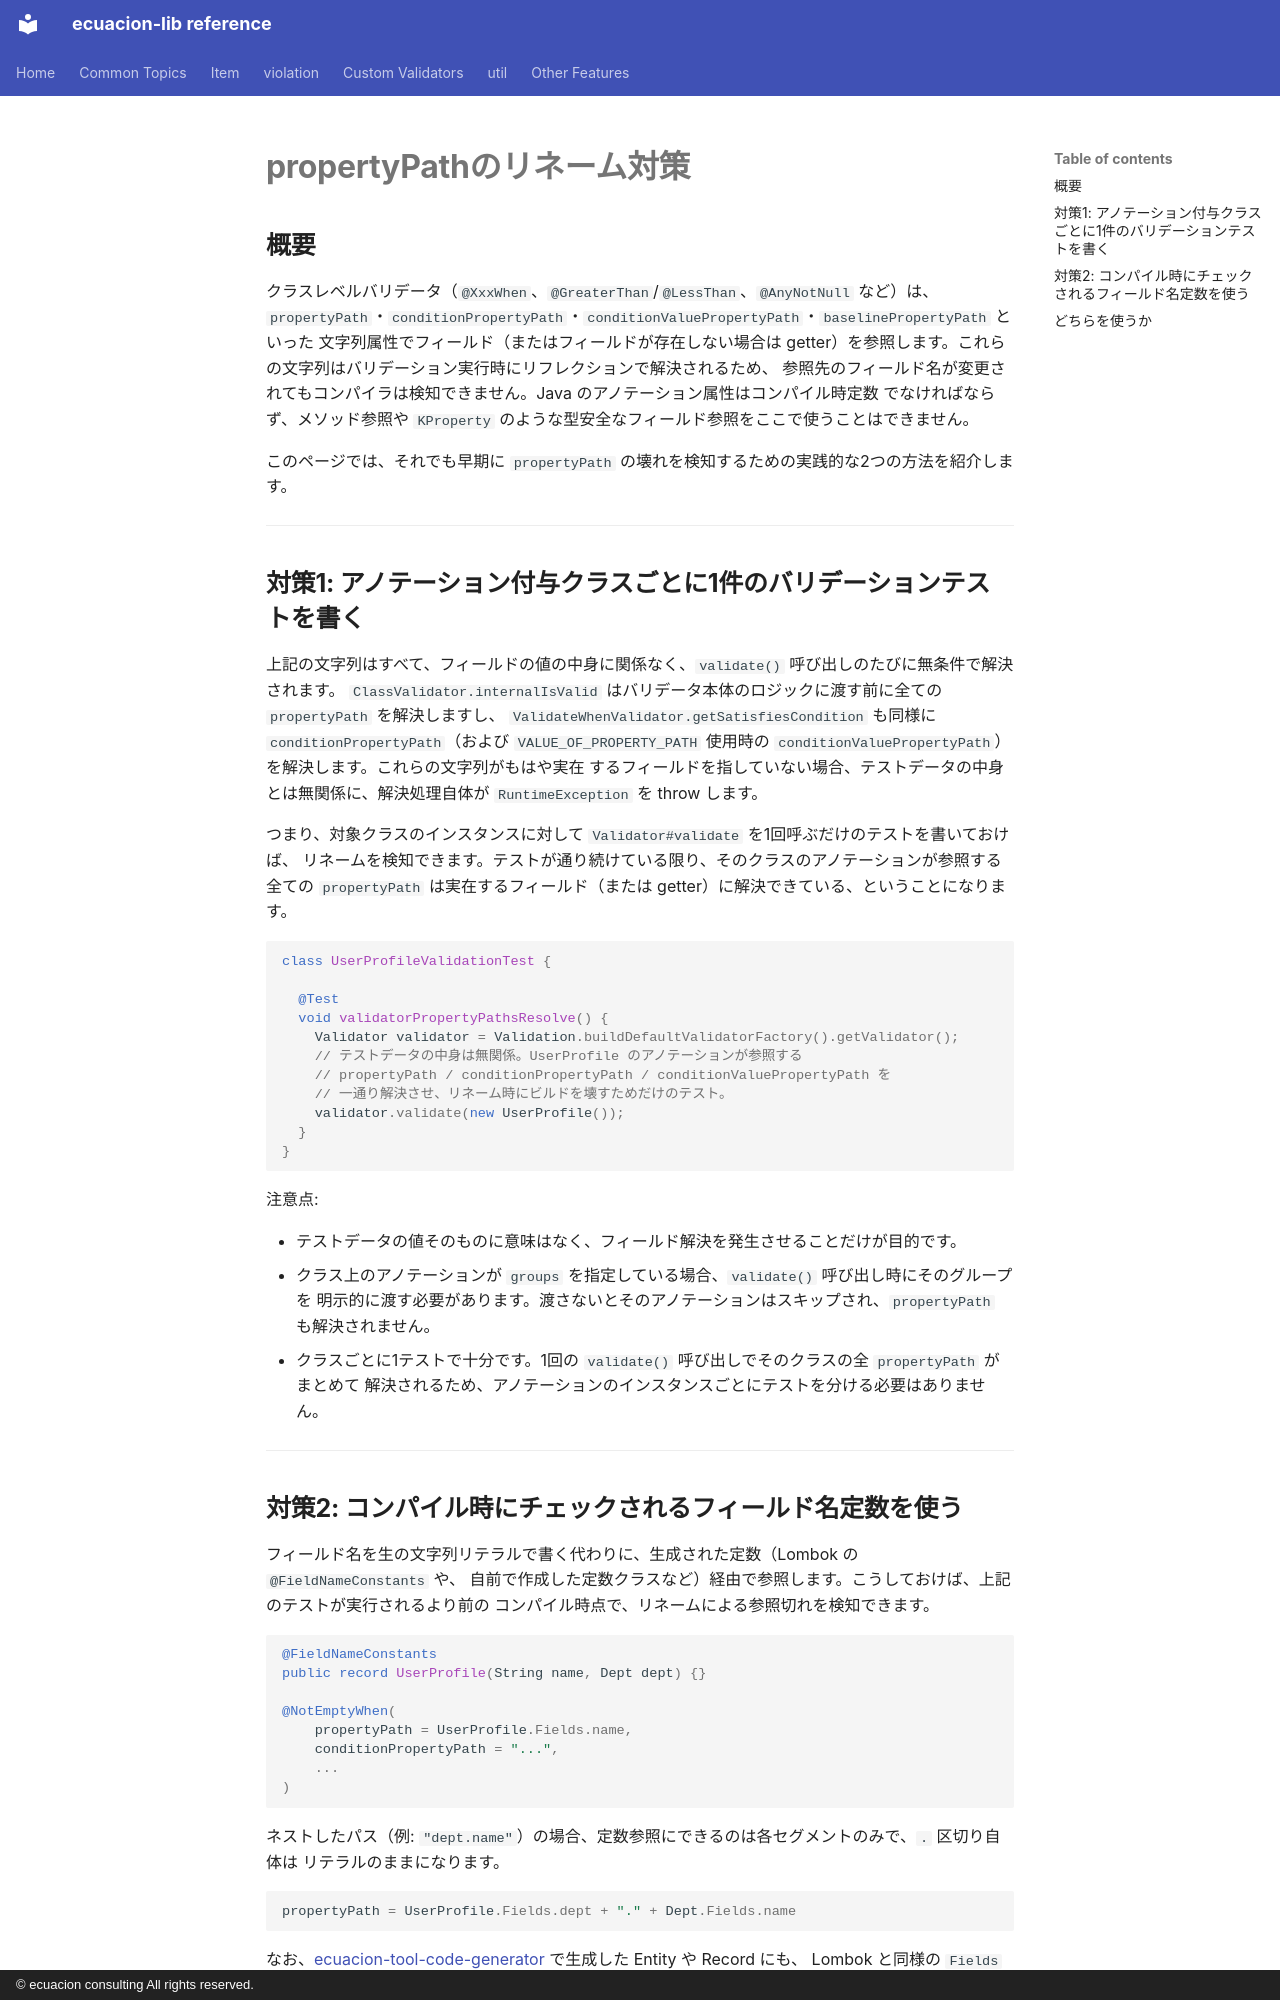

repository: ecuacion-jp/ecuacion-lib · page: validator/property-path-safety.ja/index.html · generator: mkdocs · copyright: © ecuacion consulting All rights reserved.

# propertyPathのリネーム対策

## 概要

クラスレベルバリデータ（`@XxxWhen`、`@GreaterThan`/`@LessThan`、`@AnyNotNull` など）は、
`propertyPath`・`conditionPropertyPath`・`conditionValuePropertyPath`・`baselinePropertyPath` といった
文字列属性でフィールド（またはフィールドが存在しない場合は getter）を参照します。これらの文字列はバリデーション実行時にリフレクションで解決されるため、
参照先のフィールド名が変更されてもコンパイラは検知できません。Java のアノテーション属性はコンパイル時定数
でなければならず、メソッド参照や `KProperty` のような型安全なフィールド参照をここで使うことはできません。

このページでは、それでも早期に `propertyPath` の壊れを検知するための実践的な2つの方法を紹介します。

---

## 対策1: アノテーション付与クラスごとに1件のバリデーションテストを書く

上記の文字列はすべて、フィールドの値の中身に関係なく、`validate()` 呼び出しのたびに無条件で解決されます。
`ClassValidator.internalIsValid` はバリデータ本体のロジックに渡す前に全ての `propertyPath` を解決しますし、
`ValidateWhenValidator.getSatisfiesCondition` も同様に `conditionPropertyPath`（および
`VALUE_OF_PROPERTY_PATH` 使用時の `conditionValuePropertyPath`）を解決します。これらの文字列がもはや実在
するフィールドを指していない場合、テストデータの中身とは無関係に、解決処理自体が `RuntimeException` を
throw します。

つまり、対象クラスのインスタンスに対して `Validator#validate` を1回呼ぶだけのテストを書いておけば、
リネームを検知できます。テストが通り続けている限り、そのクラスのアノテーションが参照する全ての
`propertyPath` は実在するフィールド（または getter）に解決できている、ということになります。

```java
class UserProfileValidationTest {

  @Test
  void validatorPropertyPathsResolve() {
    Validator validator = Validation.buildDefaultValidatorFactory().getValidator();
    // テストデータの中身は無関係。UserProfile のアノテーションが参照する
    // propertyPath / conditionPropertyPath / conditionValuePropertyPath を
    // 一通り解決させ、リネーム時にビルドを壊すためだけのテスト。
    validator.validate(new UserProfile());
  }
}
```

注意点:

- テストデータの値そのものに意味はなく、フィールド解決を発生させることだけが目的です。
- クラス上のアノテーションが `groups` を指定している場合、`validate()` 呼び出し時にそのグループを
  明示的に渡す必要があります。渡さないとそのアノテーションはスキップされ、`propertyPath` も解決されません。
- クラスごとに1テストで十分です。1回の `validate()` 呼び出しでそのクラスの全 `propertyPath` がまとめて
  解決されるため、アノテーションのインスタンスごとにテストを分ける必要はありません。

---
